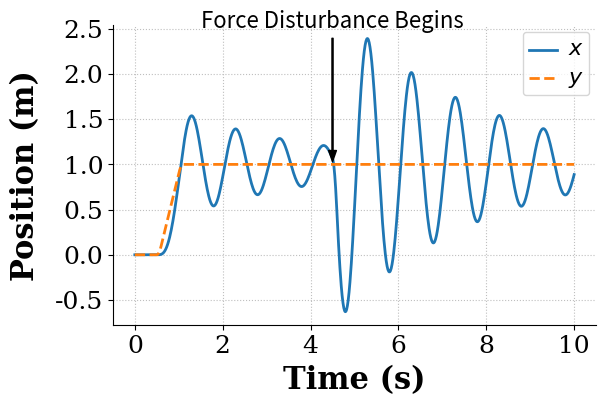
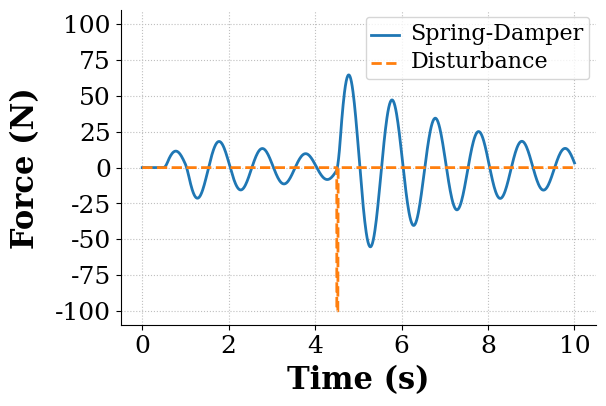

These charts were generated, in order, by the following Python code:
#! /usr/bin/env python 

##########################################################################################
# mass_spring_damper_ForceDist_solve_ivp.py
#
# Script to a simulate a spring-mass-damper system with a force disturbance 
#   using the new solve_ivp ODE solver interface in scipy
#
# NOTE: Plotting is set up for output, not viewing on screen.
#       So, it will likely be ugly on screen. The saved PDFs should look
#       better.
# 
# Created: 04/22/18
# [redacted]
# [redacted]
# [redacted]
#
# Modified:
#   * 05/22/18 - EEV
#       - Additional ODE solver options. Still settling on best set
#       - Improved commenting
#       - 
#
# TODO:
#   * 05/22/18 - JEV - What is the best set of solver parameters for 
#                      a baseline, default, 1st-try solution?
#   * 05/22/18 - JEV - Explore vectorized option
#   * 05/22/18 - JEV - What is the best way to pass parameters?
#
##########################################################################################

# Simple mass-spring-damper system
#
#    +---> Xd       +---> X
#    |              |
#    |     k     +-----+
#    +---/\/\/---|     |
#    |           |  M  |<--- Fd
#    +-----]-----|     |
#          c     +-----+


import numpy as np
import matplotlib.pyplot as plt
from scipy.integrate import solve_ivp


def eq_of_motion(t, w):
    """
    Defines the differential equations for the coupled spring-mass system.

    Arguments:
        w :  vector of the state variables:
        t :  time
    """
    
    x = w[0]
    x_dot = w[1]
    y = w[2]
    y_dot = w[3]
    
    m, k, c, Distance, StartTime, Amax, Vmax, DistStart, F_amp = p

    # Create sysODE = (x', x_dot', y', y_dot')
    sysODE = np.array([x_dot,
                       k/m * (y - x) + c/m * (y_dot - x_dot) - f(t, p)/m,
                       y_dot,
                       y_ddot(t, p)])

    return sysODE


def f(t, p):
    """
    defines the disturbance force input to the system
    """
    m, k, c, Distance, StartTime, Amax, Vmax, DistStart, F_amp = p
    
    # Select one of the two inputs below
    # Be sure to comment out the one you're not using
    
    # Input Option 1: 
    #    Just a step in force beginning at t=DistStart
    # f = F_amp * (t >= DistStart)
    
    # Input Option 2:
    #    A pulse in force beginning at t=DistStart and ending at t=(DistStart+0.1)
    f = F_amp * (t >= DistStart) * (t <= DistStart + 0.1)
    
    return f


def y_ddot(t, p):
    """
    Defines the accel input to the system.
    
    Depending on the desired move distance, max accel, and max velocity, the input is either
    bang-bang or bang-coast-bang
    """
    m, k, c, Distance, StartTime, Amax, Vmax, DistStart, F_amp = p
    
    # These are the times for a bang-coast-bang input 
    t1 = StartTime
    t2 = (Vmax/Amax) + t1
    t3 = (Distance/Vmax) + t1
    t4 = (t2 + t3) - t1
    
    if t3 <= t2: # command should be bang-bang, not bang-coast-bang
        t2 = np.sqrt(Distance/Amax)+t1
        t3 = 2*np.sqrt(Distance/Amax)+t1
        
        accel = Amax*(t > t1) - 2*Amax*(t > t2) + Amax*(t > t3)
    
    else: # command is bang-coast-bang
        accel = Amax*(t > t1) - Amax*(t > t2) - Amax*(t > t3) + Amax*(t > t4)

    return accel

# Note: For some problems you should define the Jacobian of the equations of
# motion and pass it to the ODE solver. This is especially true if the system
# is stiff - https://en.wikipedia.org/wiki/Stiff_equation


#---- Main script -----------------------------------------------------------------------

# Define the parameters for simluation
m = 1.0                      # mass (kg)
k = (1.0*2*np.pi)**2             # spring constant (N/m)

wn = np.sqrt(k/m)            # natural frequency (rad/s)

# Select damping ratio and use it to choose an appropriate c
zeta = 0.05                   # damping ratio
c = 2*zeta*wn*m              # damping coeff.

# ODE solver parameters
abserr = 1.0e-9
relerr = 1.0e-9
max_step = 0.1
stoptime = 10.0
numpoints = 1001

# Create the time samples for the output of the ODE solver
t = np.linspace(0.0, stoptime, numpoints)

# Initial conditions
x_init = 0.0                        # initial position
x_dot_init = 0.0                    # initial velocity
y_init = 0.0
y_dot_init = 0.0

# Set up the parameters for the input function
Distance = 1.0               # Desired move distance (m)
Amax = 20.0                   # acceleration limit (m/s^2)
Vmax = 2.0                   # velocity limit (m/s)
StartTime = 0.5              # Time the y(t) input will begin
DistStart = 4.5              # Time the disturbance input will begin
F_amp = 100.0                 # Amplitude of Disturbance force (N)

# Pack the parameters and initial conditions into arrays 
p = [m, k, c, Distance, StartTime, Amax, Vmax, DistStart, F_amp]
x0 = [x_init, x_dot_init, y_init, y_dot_init]

# Call the ODE solver. 
# TODO: 05/22/18 - JEV - What is the best set of solver parameters for 
# a baseline, default, 1st-try solution?
solution = solve_ivp(eq_of_motion, 
                     [0, 10], 
                     x0, 
                     #dense_output=True,
                     #t_eval=t, 
                     max_step=max_step, 
                     atol=abserr, 
                     rtol=relerr
                     )

# Parse the time and response arrays from the OdeResult object
sim_time = solution.t
resp = solution.y


#----- Plot the response
# Make the figure pretty, then plot the results
#   "pretty" parameters selected based on pdf output, not screen output
#   Many of these setting could also be made default by the .matplotlibrc file
fig = plt.figure(figsize=(6,4))
ax = plt.gca()
plt.subplots_adjust(bottom=0.17,left=0.17,top=0.96,right=0.96)
plt.setp(ax.get_ymajorticklabels(),family='serif',fontsize=18)
plt.setp(ax.get_xmajorticklabels(),family='serif',fontsize=18)
ax.spines['right'].set_color('none')
ax.spines['top'].set_color('none')
ax.xaxis.set_ticks_position('bottom')
ax.yaxis.set_ticks_position('left')
ax.grid(True,linestyle=':',color='0.75')
ax.set_axisbelow(True)

plt.xlabel('Time (s)',family='serif',fontsize=22,weight='bold',labelpad=5)
plt.ylabel('Position (m)',family='serif',fontsize=22,weight='bold',labelpad=10)
# ylim(-1.,1.)

# plot the response
plt.plot(sim_time, resp[0,:], linewidth=2, linestyle = '-', label=r'$x$')
plt.plot(sim_time, resp[2,:], linewidth=2, linestyle = '--', label=r'$y$')

# If there is a non-zero force disturbance show where it began via an annotation
if F_amp > 0:
    plt.annotate(r'Force Disturbance Begins',
         xy=(DistStart,resp[2,-1]), xycoords='data',
         ha='center',
         xytext=(DistStart, 1.05*np.max(resp[0,:])), textcoords='data', fontsize=16,
         arrowprops=dict(arrowstyle="simple, head_width = 0.35, tail_width=0.05", connectionstyle="arc3", color="black"),color = "black")
    
leg = plt.legend(loc='upper right', fancybox=True)
ltext  = leg.get_texts() 
plt.setp(ltext,family='Serif',fontsize=16)

# Adjust the page layout filling the page using the new tight_layout command
plt.tight_layout(pad=0.5)

# If you want to save the figure, uncomment the commands below. 
# The figure will be saved in the same directory as your IPython notebook.
# Save the figure as a high-res pdf in the current folder
# plt.savefig('MassSpringDamper_Disturbance_Resp.pdf')


#----- Let's look at the forces acting on the mass
Fsp = k * (resp[2,:] - resp[0,:])       # Spring Force (N)
Fd =  c * (resp[3,:] - resp[1,:])       # Damping Force (N)
F_pos = Fsp + Fd                        # Total force from position input

# Calculate the disturbance force over time by calling the disturbance force function
F_dist = np.zeros_like(sim_time)

for ii in range(len(sim_time)):
    F_dist[ii] = -f(t[ii], p)
    
# Now, let's plot the forces    
# Make the figure pretty, then plot the results
#   "pretty" parameters selected based on pdf output, not screen output
#   Many of these setting could also be made default by the .matplotlibrc file
fig = plt.figure(figsize=(6,4))
ax = plt.gca()
plt.subplots_adjust(bottom=0.17,left=0.17,top=0.96,right=0.96)
plt.setp(ax.get_ymajorticklabels(),family='serif',fontsize=18)
plt.setp(ax.get_xmajorticklabels(),family='serif',fontsize=18)
ax.spines['right'].set_color('none')
ax.spines['top'].set_color('none')
ax.xaxis.set_ticks_position('bottom')
ax.yaxis.set_ticks_position('left')
ax.grid(True,linestyle=':',color='0.75')
ax.set_axisbelow(True)

plt.xlabel('Time (s)',family='serif',fontsize=22,weight='bold',labelpad=5)
plt.ylabel('Force (N)',family='serif',fontsize=22,weight='bold',labelpad=10)

# You may need to reset these limits based on the forces in your simulation
ymax = 1.1 * np.max([np.max(np.abs(F_pos)), np.max(np.abs(F_dist))])
plt.ylim(-ymax, ymax)

# plot the response
plt.plot(sim_time, F_pos, linewidth=2, linestyle = '-', label=r'Spring-Damper')
plt.plot(sim_time, F_dist, linewidth=2, linestyle = '--', label=r'Disturbance')

leg = plt.legend(loc='best', fancybox=True)
ltext  = leg.get_texts() 
plt.setp(ltext,family='Serif',fontsize=16)

# Adjust the page layout filling the page using the new tight_layout command
plt.tight_layout(pad=0.5)

# If you want to save the figure, uncomment the commands below. 
# The figure will be saved in the same directory as your IPython notebook.
# Save the figure as a high-res pdf in the current folder
# plt.savefig('MassSpringDamper_Disturbance_Forces.pdf')


# Show the figures
plt.show()